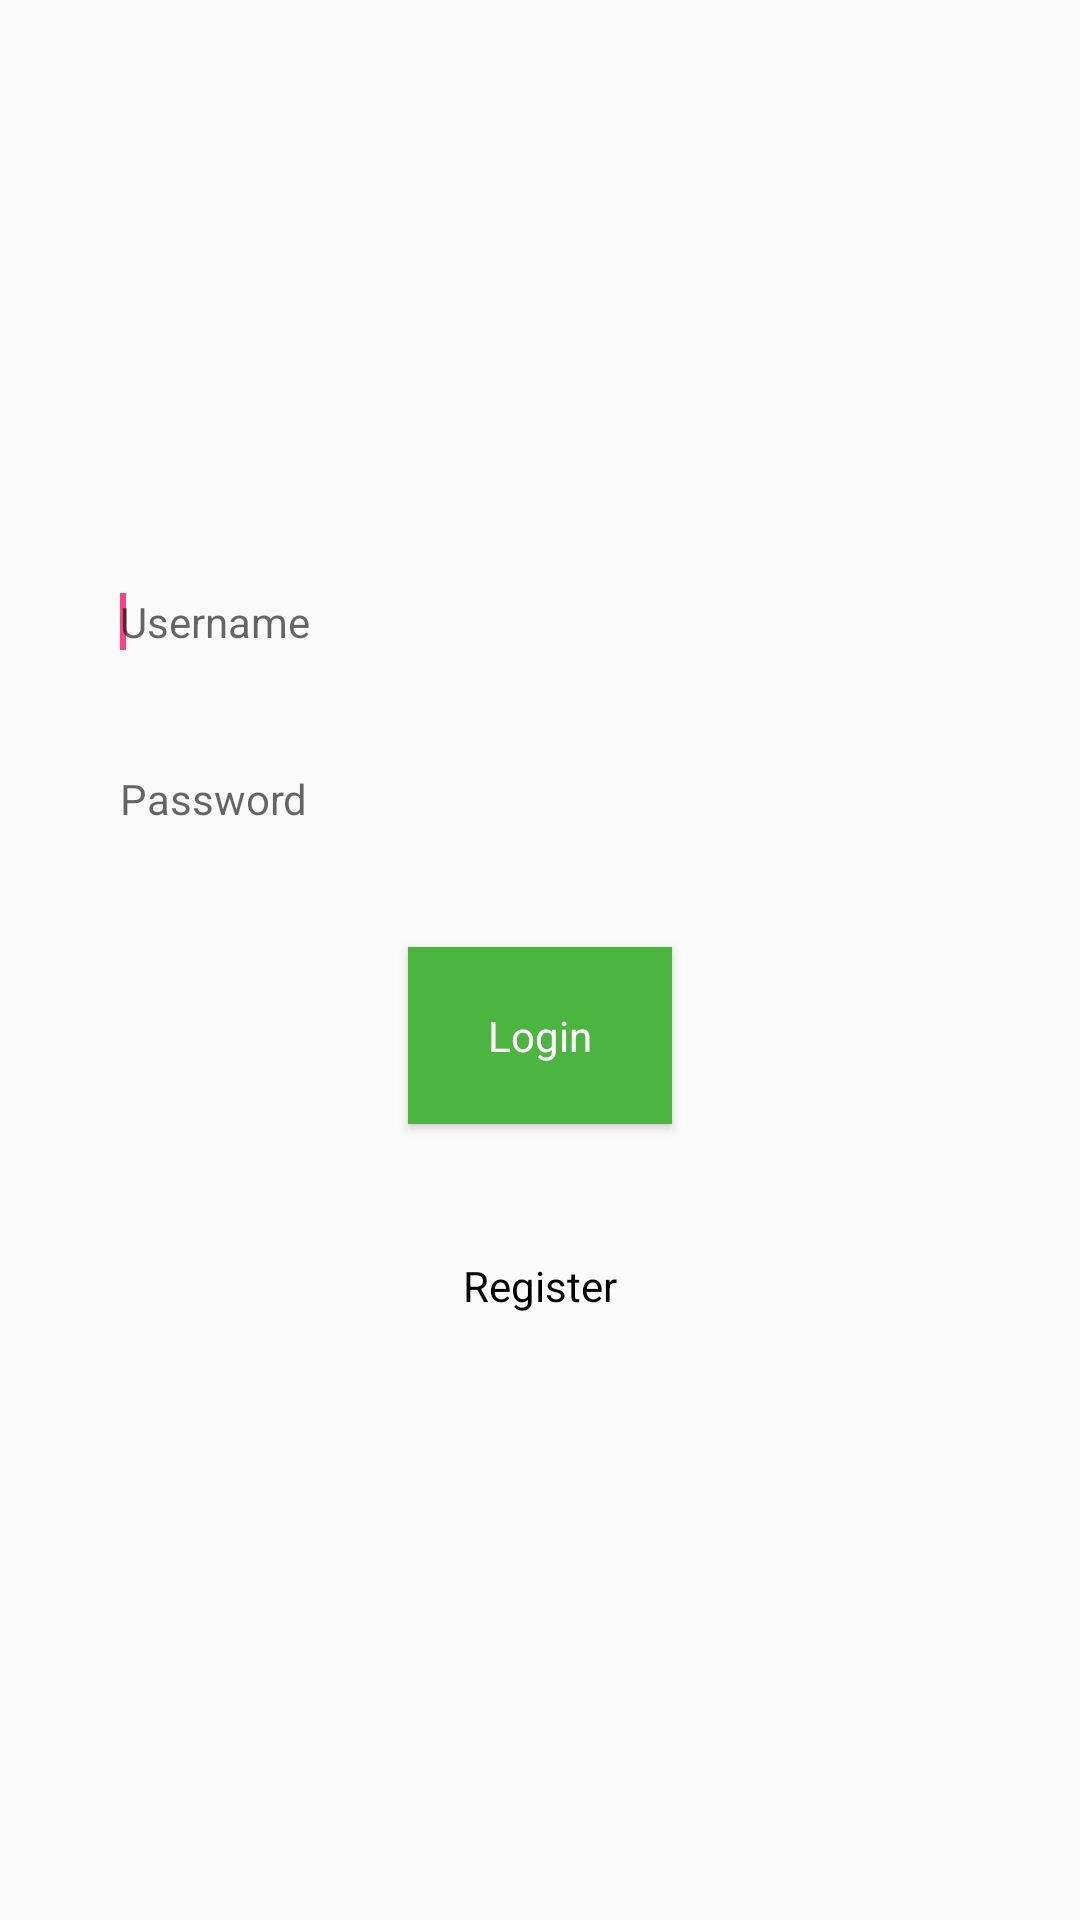

Reconstruct the res/layout file that produces this screen, plus the resources it refers to.
<!-- AndroidManifest.xml: application theme AppTheme -->
<!-- res/layout/fragment_login.xml -->
<?xml version="1.0" encoding="utf-8"?>
<android.support.constraint.ConstraintLayout xmlns:android="http://schemas.android.com/apk/res/android"
    android:layout_width="match_parent"
    android:layout_height="match_parent"
    xmlns:app="http://schemas.android.com/apk/res-auto">


    <LinearLayout
        android:id="@+id/ll_form"
        android:layout_width="match_parent"
        android:layout_height="wrap_content"
        android:orientation="vertical"
        android:paddingLeft="30dp"
        android:paddingRight="30dp"
        app:layout_constraintBottom_toBottomOf="parent"
        app:layout_constraintLeft_toLeftOf="parent"
        app:layout_constraintRight_toRightOf="parent"
        app:layout_constraintTop_toTopOf="parent"
        >

        <EditText
            android:id="@+id/edittext_username"
            style="@style/AppEditText"
            android:layout_width="match_parent"
            android:layout_height="wrap_content"
            android:hint="@string/username">

            <requestFocus />
        </EditText>

        <EditText
            android:id="@+id/edittext_password"
            style="@style/AppEditText"
            android:layout_width="match_parent"
            android:layout_height="wrap_content"
            android:layout_marginTop="20dp"
            android:hint="@string/password"
            android:inputType="textPassword" />

        <Button
            android:id="@+id/btn_login"
            style="@style/AppButton"
            android:layout_width="wrap_content"
            android:layout_height="wrap_content"
            android:layout_gravity="center"
            android:layout_marginTop="30dp"
            android:text="@string/login" />

        <Button
            android:id="@+id/btn_register"
            style="@style/AppTextView"
            android:layout_width="wrap_content"
            android:layout_height="wrap_content"
            android:layout_gravity="center"
            android:layout_marginTop="30dp"
            android:text="@string/register" />

    </LinearLayout>


</android.support.constraint.ConstraintLayout>
<!-- resources referenced by this layout -->
<resources>
  <string name="login">Login</string>
  <string name="password">Password</string>
  <string name="register">Register</string>
  <string name="username">Username</string>
  <style name="AppButton">
          <item name="android:padding">20dp</item>
          <item name="android:background">@color/colorPrimary</item>
          <item name="android:textColor">@android:color/white</item>
          <item name="android:textAppearance">?android:attr/textAppearanceSmall</item>
      </style>
  <style name="AppEditText">
          <item name="android:padding">10dp</item>
          <item name="android:background">@drawable/border</item>
          <item name="android:textColor">@android:color/background_dark</item>
          <item name="android:textAppearance">?android:attr/textAppearanceSmall</item>
      </style>
  <style name="AppTextView">
          <item name="android:padding">10dp</item>
          <item name="android:background">@android:color/transparent</item>
          <item name="android:textColor">@android:color/background_dark</item>
          <item name="android:textAppearance">?android:attr/textAppearanceSmall</item>
      </style>
  <style name="AppTheme" parent="Theme.AppCompat.Light.DarkActionBar">
          
          <item name="colorPrimary">@color/colorPrimary</item>
          <item name="colorPrimaryDark">@color/colorPrimaryDark</item>
          <item name="colorAccent">@color/colorAccent</item>
      </style>
  <color name="colorPrimary">#4bb53f</color>
  <color name="colorPrimaryDark">#303F9F</color>
  <color name="colorAccent">#FF4081</color>
</resources>
